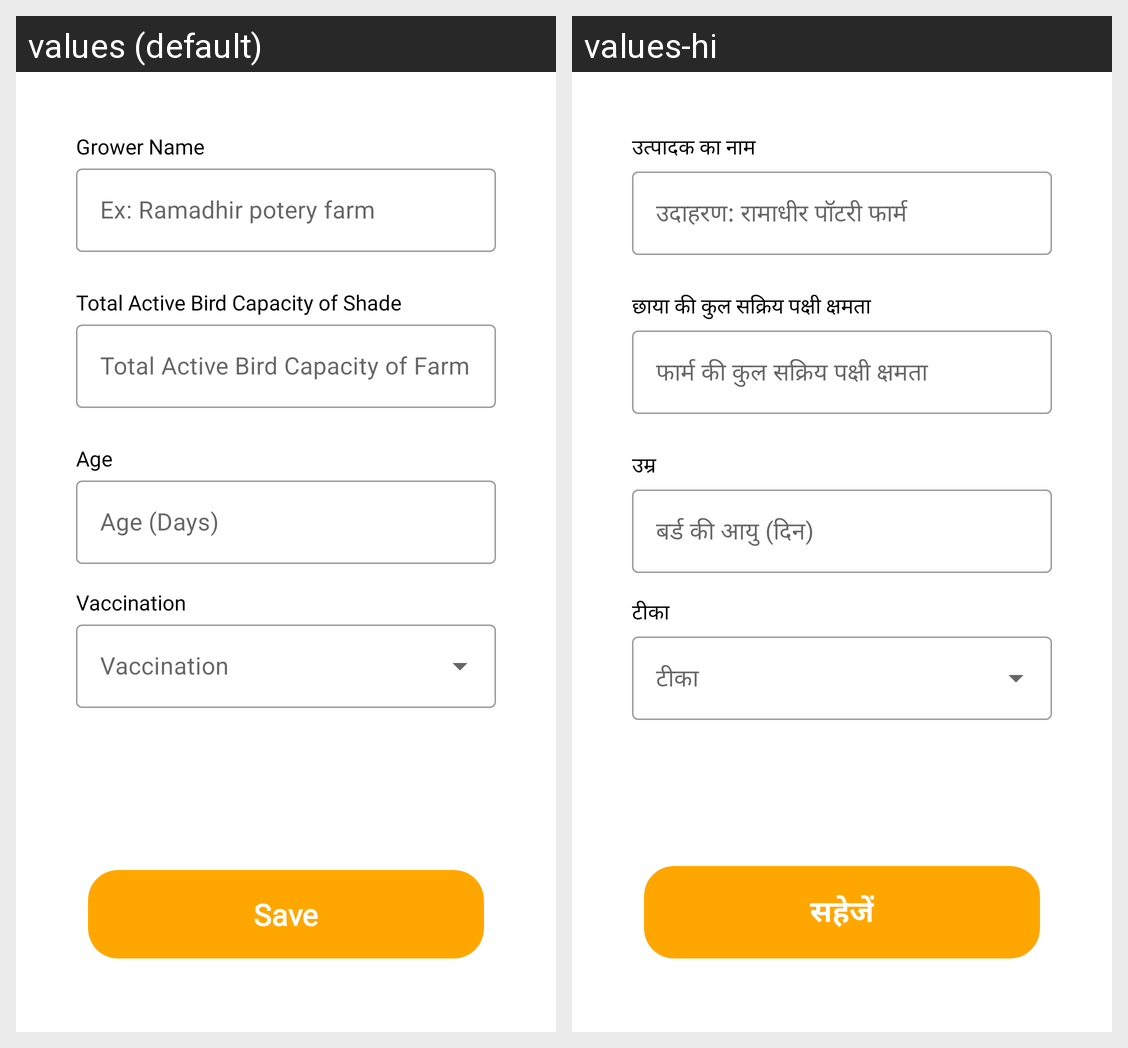

This grid shows one Android layout under two languages. Give, for every string resource on the screen, its name, the default text and each shown locale's text.
Android screen res/layout/fragment_add_grower.xml rendered under 2 locales, left to right: values (default), values-hi. Device: Nexus 5 (rendered at 1080×1920; each locale shown at half size, 540×960, under a caption strip naming it); theme Theme.Eggoz.
Strings drawn on this screen, with the default value and each locale's value (text and hints the layout hard-codes, and strings that could not be matched under every locale, appear in the picture but are not listed):

grower_name
  values: Grower Name
  values-hi: उत्पादक का नाम

farm_name
  values: Ex: Ramadhir potery farm
  values-hi: उदाहरण: रामाधीर पॉटरी फार्म

total_active_bird_capacity_of_shade
  values: Total Active Bird Capacity of Shade
  values-hi: छाया की कुल सक्रिय पक्षी क्षमता

total_bird_capacity
  values: Total Active Bird Capacity of Farm
  values-hi: फार्म की कुल सक्रिय पक्षी क्षमता

age
  values: Age
  values-hi: उम्र

flockAge
  values: Age (Days)
  values-hi: बर्ड की आयु (दिन)

vaccination
  values: Vaccination
  values-hi: टीका

Vaccination
  values: Vaccination
  values-hi: टीका

save
  values: Save
  values-hi: सहेजें
